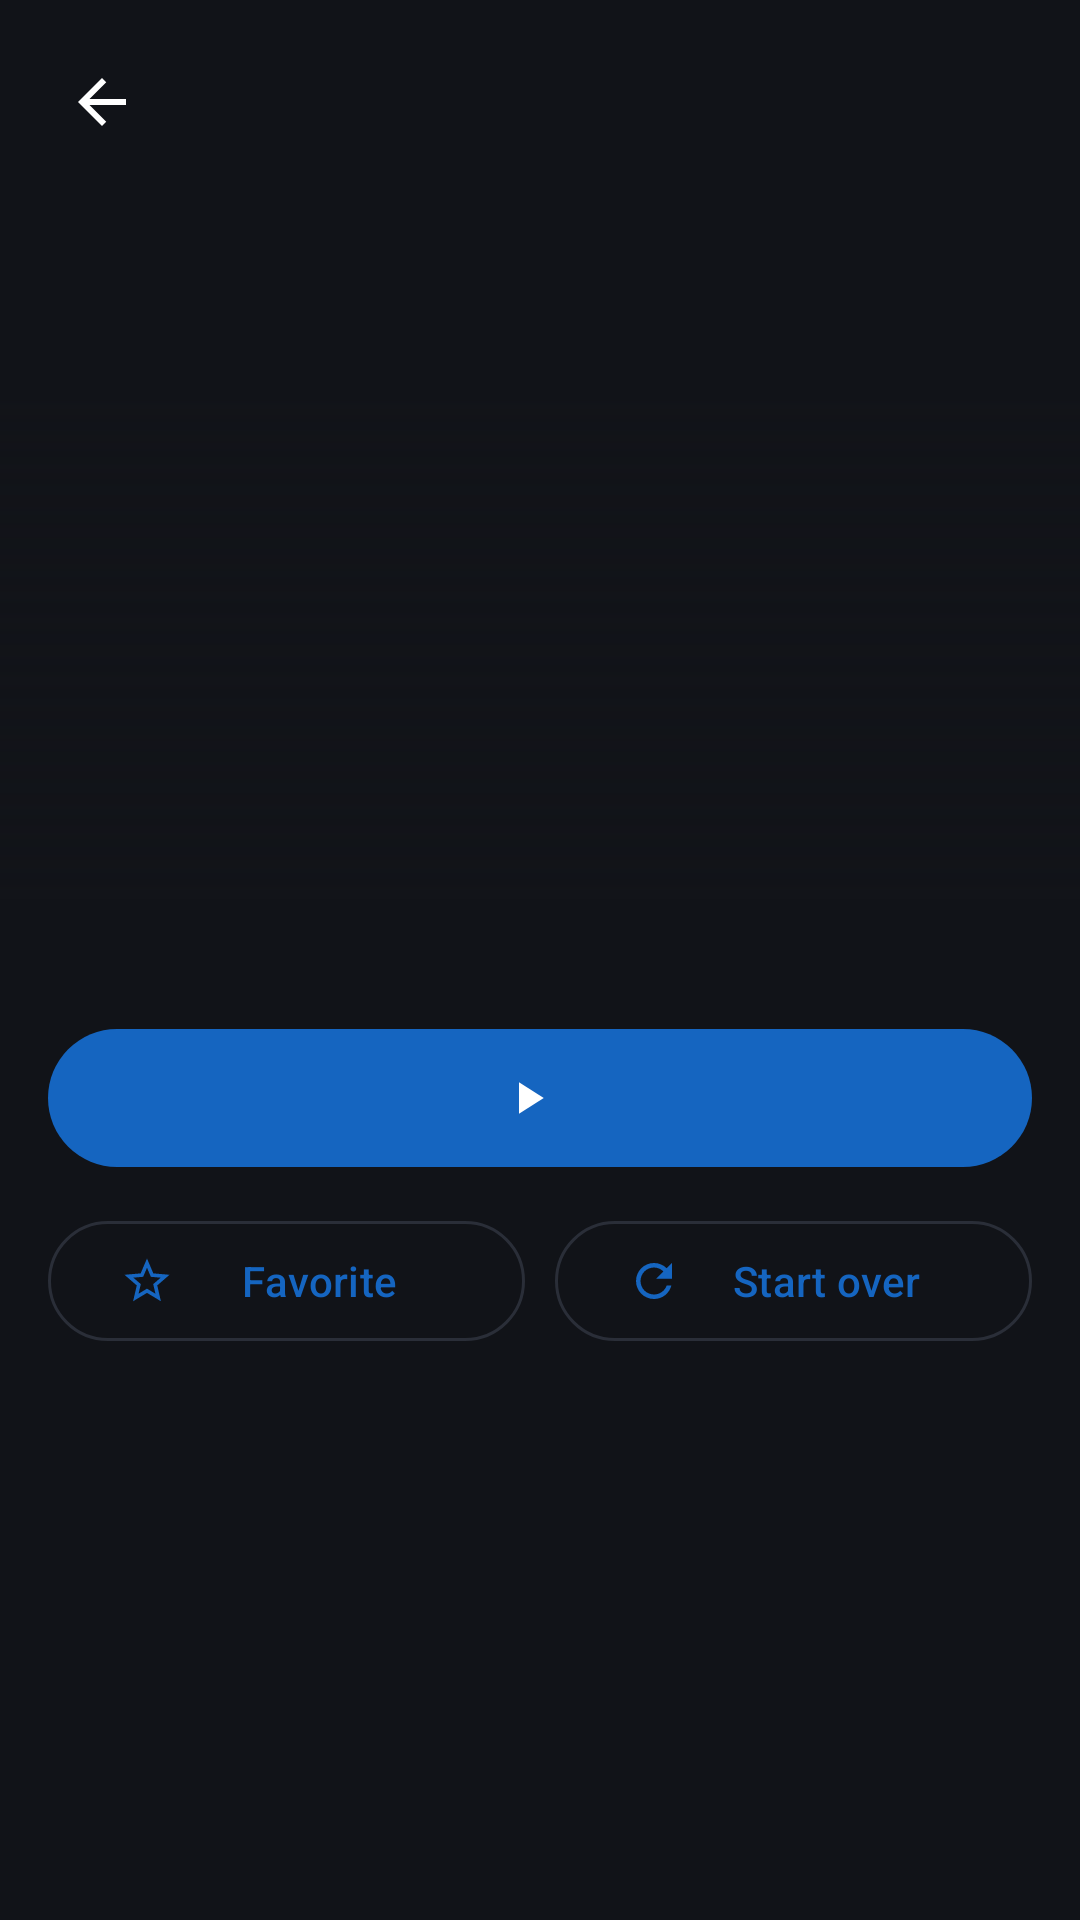

Layout XML and referenced resources for this Android screen:
<!-- AndroidManifest.xml: application theme Theme.ZecaTV -->
<!-- res/layout/activity_detail.xml -->
<?xml version="1.0" encoding="utf-8"?>
<FrameLayout xmlns:android="http://schemas.android.com/apk/res/android"
    xmlns:app="http://schemas.android.com/apk/res-auto"
    android:layout_width="match_parent"
    android:layout_height="match_parent"
    android:background="?attr/zBackground">

    <androidx.core.widget.NestedScrollView
        android:layout_width="match_parent"
        android:layout_height="match_parent"
        android:fillViewport="true">

        <LinearLayout
            android:layout_width="match_parent"
            android:layout_height="wrap_content"
            android:orientation="vertical"
            android:paddingBottom="24dp">

            <FrameLayout
                android:layout_width="match_parent"
                android:layout_height="300dp">

                <View
                    android:id="@+id/hero_placeholder"
                    android:layout_width="match_parent"
                    android:layout_height="match_parent" />

                <ImageView
                    android:id="@+id/hero_image"
                    android:layout_width="match_parent"
                    android:layout_height="match_parent"
                    android:contentDescription="@null"
                    android:scaleType="centerCrop" />

                <View
                    android:layout_width="match_parent"
                    android:layout_height="170dp"
                    android:layout_gravity="bottom"
                    android:background="@drawable/hero_fade" />

                <TextView
                    android:id="@+id/detail_title"
                    android:layout_width="match_parent"
                    android:layout_height="wrap_content"
                    android:layout_gravity="bottom"
                    android:ellipsize="end"
                    android:maxLines="3"
                    android:paddingStart="16dp"
                    android:paddingEnd="16dp"
                    android:textColor="?attr/zTextPrimary"
                    android:textSize="28sp"
                    android:textStyle="bold" />
                </FrameLayout>

            <TextView
                android:id="@+id/detail_meta"
                android:layout_width="match_parent"
                android:layout_height="wrap_content"
                android:layout_marginTop="4dp"
                android:paddingStart="16dp"
                android:paddingEnd="16dp"
                android:textColor="?attr/zTextSecondary"
                android:textSize="14sp" />

            <com.google.android.material.button.MaterialButton
                android:id="@+id/primary_button"
                android:layout_width="match_parent"
                android:layout_height="54dp"
                android:layout_marginStart="16dp"
                android:layout_marginTop="16dp"
                android:layout_marginEnd="16dp"
                android:textSize="16sp"
                app:cornerRadius="27dp"
                app:icon="@drawable/ic_play"
                app:iconGravity="textStart" />

            <LinearLayout
                android:id="@+id/buttons_row"
                android:layout_width="match_parent"
                android:layout_height="wrap_content"
                android:layout_marginStart="16dp"
                android:layout_marginTop="10dp"
                android:layout_marginEnd="16dp"
                android:orientation="horizontal">

                <com.google.android.material.button.MaterialButton
                    android:id="@+id/favorite_button"
                    style="@style/Widget.Material3.Button.OutlinedButton"
                    android:layout_width="0dp"
                    android:layout_height="48dp"
                    android:layout_weight="1"
                    android:text="@string/action_favorite"
                    app:cornerRadius="24dp"
                    app:icon="@drawable/ic_star_border" />

                <com.google.android.material.button.MaterialButton
                    android:id="@+id/restart_button"
                    style="@style/Widget.Material3.Button.OutlinedButton"
                    android:layout_width="0dp"
                    android:layout_height="48dp"
                    android:layout_marginStart="10dp"
                    android:layout_weight="1"
                    android:text="@string/action_start_over"
                    app:cornerRadius="24dp"
                    app:icon="@drawable/ic_refresh" />
            </LinearLayout>

            <ProgressBar
                android:id="@+id/watch_progress"
                style="?android:attr/progressBarStyleHorizontal"
                android:layout_width="match_parent"
                android:layout_height="4dp"
                android:layout_marginStart="16dp"
                android:layout_marginTop="16dp"
                android:layout_marginEnd="16dp"
                android:max="100"
                android:progressBackgroundTint="?attr/zOutline"
                android:progressTint="?attr/zAccentLight"
                android:visibility="gone" />

            <LinearLayout
                android:id="@+id/related_section"
                android:layout_width="match_parent"
                android:layout_height="wrap_content"
                android:layout_marginTop="24dp"
                android:orientation="vertical"
                android:visibility="gone">

                <TextView
                    android:layout_width="match_parent"
                    android:layout_height="wrap_content"
                    android:paddingStart="16dp"
                    android:paddingEnd="16dp"
                    android:text="@string/label_more_like_this"
                    android:textAllCaps="true"
                    android:textColor="?attr/zAccentLight"
                    android:textSize="13sp"
                    android:textStyle="bold" />

                <androidx.recyclerview.widget.RecyclerView
                    android:id="@+id/related_list"
                    android:layout_width="match_parent"
                    android:layout_height="wrap_content"
                    android:layout_marginTop="8dp"
                    android:clipToPadding="false"
                    android:orientation="horizontal"
                    android:paddingStart="10dp"
                    android:paddingEnd="10dp" />
            </LinearLayout>

            <LinearLayout
                android:id="@+id/episodes_section"
                android:layout_width="match_parent"
                android:layout_height="wrap_content"
                android:layout_marginTop="12dp"
                android:orientation="vertical"
                android:visibility="gone">

                <HorizontalScrollView
                    android:layout_width="match_parent"
                    android:layout_height="wrap_content"
                    android:scrollbars="none">

                    <com.google.android.material.chip.ChipGroup
                        android:id="@+id/season_chips"
                        android:layout_width="wrap_content"
                        android:layout_height="wrap_content"
                        android:paddingStart="16dp"
                        android:paddingEnd="16dp"
                        app:chipSpacingHorizontal="8dp"
                        app:selectionRequired="true"
                        app:singleLine="true"
                        app:singleSelection="true" />
                </HorizontalScrollView>

                <androidx.recyclerview.widget.RecyclerView
                    android:id="@+id/episode_list"
                    android:layout_width="match_parent"
                    android:layout_height="wrap_content"
                    android:layout_marginTop="8dp"
                    android:nestedScrollingEnabled="false" />
            </LinearLayout>
        </LinearLayout>
    </androidx.core.widget.NestedScrollView>

    <ImageButton
        android:id="@+id/back_button"
        android:layout_width="44dp"
        android:layout_height="44dp"
        android:layout_margin="12dp"
        android:background="@drawable/round_button_dark"
        android:contentDescription="@string/action_back"
        android:src="@drawable/ic_back"
        app:tint="#FFFFFF" />

    <androidx.mediarouter.app.MediaRouteButton
        android:id="@+id/cast_button"
        android:layout_width="44dp"
        android:layout_height="44dp"
        android:layout_gravity="top|end"
        android:layout_margin="12dp"
        android:background="@drawable/round_button_dark"
        android:visibility="gone"
        app:mediaRouteButtonTint="#FFFFFF" />
</FrameLayout>
<!-- resources referenced by this layout -->
<resources>
  <!-- drawable hero_fade (drawable) -->
  <?xml version="1.0" encoding="utf-8"?>
  <shape xmlns:android="http://schemas.android.com/apk/res/android" android:shape="rectangle">
      <gradient android:angle="90" android:startColor="?attr/zBackground" android:endColor="?attr/zBackgroundClear" />
  </shape>
  <!-- drawable ic_back (drawable) -->
  <vector xmlns:android="http://schemas.android.com/apk/res/android"
      android:width="24dp"
      android:height="24dp"
      android:viewportWidth="24"
      android:viewportHeight="24"
      android:tint="?attr/colorControlNormal">
      <path android:fillColor="#FFFFFFFF" android:pathData="M20 11H7.83l5.59-5.59L12 4l-8 8 8 8 1.41-1.41L7.83 13H20v-2z" />
  </vector>
  <!-- drawable ic_play (drawable) -->
  <vector xmlns:android="http://schemas.android.com/apk/res/android"
      android:width="24dp"
      android:height="24dp"
      android:viewportWidth="24"
      android:viewportHeight="24"
      android:tint="?attr/colorControlNormal">
      <path android:fillColor="#FFFFFFFF" android:pathData="M8 5v14l11-7z" />
  </vector>
  <!-- drawable ic_star_border (drawable) -->
  <vector xmlns:android="http://schemas.android.com/apk/res/android"
      android:width="24dp"
      android:height="24dp"
      android:viewportWidth="24"
      android:viewportHeight="24"
      android:tint="?attr/colorControlNormal">
      <path android:fillColor="#FFFFFFFF" android:pathData="M22 9.24l-7.19-.62L12 2 9.19 8.62 2 9.24l5.46 4.73L5.82 21 12 17.27 18.18 21l-1.63-7.03L22 9.24zM12 15.4l-3.76 2.27 1-4.28-3.32-2.88 4.38-.38L12 6.1l1.71 4.04 4.38.38-3.32 2.88 1 4.28L12 15.4z" />
  </vector>
  <string name="action_back">Back</string>
  <string name="action_favorite">Favorite</string>
  <string name="action_start_over">Start over</string>
  <string name="label_more_like_this">More like this</string>
  <!-- drawable ic_nav_live (drawable) -->
  <vector xmlns:android="http://schemas.android.com/apk/res/android"
      android:width="24dp"
      android:height="24dp"
      android:viewportWidth="24"
      android:viewportHeight="24"
      android:tint="?attr/colorControlNormal">
      <path android:fillColor="#FFFFFFFF" android:pathData="M21 3H3c-1.1 0-2 .9-2 2v12c0 1.1.9 2 2 2h5v2h8v-2h5c1.1 0 1.99-.9 1.99-2L23 5c0-1.1-.9-2-2-2zm0 14H3V5h18v12z" />
  </vector>
  <!-- drawable ic_nav_movies (drawable) -->
  <vector xmlns:android="http://schemas.android.com/apk/res/android"
      android:width="24dp"
      android:height="24dp"
      android:viewportWidth="24"
      android:viewportHeight="24"
      android:tint="?attr/colorControlNormal">
      <path android:fillColor="#FFFFFFFF" android:pathData="M18 4l2 4h-3l-2-4h-2l2 4h-3l-2-4H8l2 4H7L5 4H4c-1.1 0-1.99.9-1.99 2L2 18c0 1.1.9 2 2 2h16c1.1 0 2-.9 2-2V4h-4z" />
  </vector>
  <!-- drawable ic_nav_shows (drawable) -->
  <vector xmlns:android="http://schemas.android.com/apk/res/android"
      android:width="24dp"
      android:height="24dp"
      android:viewportWidth="24"
      android:viewportHeight="24"
      android:tint="?attr/colorControlNormal">
      <path android:fillColor="#FFFFFFFF" android:pathData="M4 6H2v14c0 1.1.9 2 2 2h14v-2H4V6zm16-4H8c-1.1 0-2 .9-2 2v12c0 1.1.9 2 2 2h12c1.1 0 2-.9 2-2V4c0-1.1-.9-2-2-2zm-8 12.5v-9l6 4.5-6 4.5z" />
  </vector>
  <!-- drawable ic_nav_more (drawable) -->
  <vector xmlns:android="http://schemas.android.com/apk/res/android"
      android:width="24dp"
      android:height="24dp"
      android:viewportWidth="24"
      android:viewportHeight="24"
      android:tint="?attr/colorControlNormal">
      <path android:fillColor="#FFFFFFFF" android:pathData="M6 10c-1.1 0-2 .9-2 2s.9 2 2 2 2-.9 2-2-.9-2-2-2zm12 0c-1.1 0-2 .9-2 2s.9 2 2 2 2-.9 2-2-.9-2-2-2zm-6 0c-1.1 0-2 .9-2 2s.9 2 2 2 2-.9 2-2-.9-2-2-2z" />
  </vector>
</resources>
